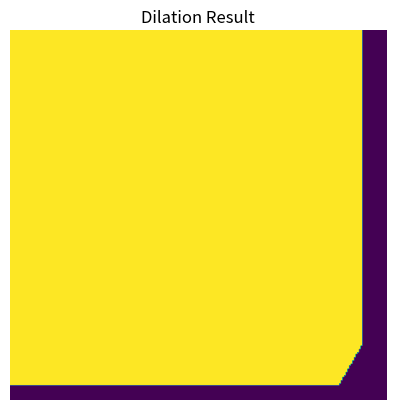

Python code for this plot:
import numpy as np
import matplotlib.pyplot as plt

def make_triangle_se(side):
    """Generate an upright right equilateral triangle structuring element."""
    h = int(round(np.sqrt(3) / 2 * side))
    se = np.zeros((h, side), dtype=np.uint8)
    for r in range(h):
        span = int((side / 2) * (1 - (r / h)))
        left = side // 2 - span
        right = side // 2 + span
        se[r, left:right+1] = 1
    return se

def dilation_binary(img, se, anchor):
    H, W = img.shape
    h, w = se.shape
    ax, ay = anchor
    out_H, out_W = H + h - 1, W + w - 1
    out = np.zeros((out_H, out_W), dtype=np.uint8)

    for i in range(out_H):
        for j in range(out_W):
            hit = False
            for u in range(h):
                for v in range(w):
                    if se[u, v] == 0:
                        continue
                    x = i - u + ax
                    y = j - v + ay
                    if 0 <= x < H and 0 <= y < W and img[x, y] == 1:
                        hit = True
                        break
                if hit:
                    break
            out[i, j] = 1 if hit else 0
    return out

# 1. 建立 200×200 的二值方形圖像
img = np.ones((200, 200), dtype=np.uint8)

# 2. 建立 30px 正三角形 SE
side = 30
se = make_triangle_se(side)

# 3. 計算 Anchor (三角形重心)
h = se.shape[0]
anchor = (int(round(h / 3)), side // 2)

# 4. 執行膨脹
dilated = dilation_binary(img, se, anchor)

# 5. 繪製膨脹結果
plt.figure()
plt.imshow(dilated)
plt.axis('off')
plt.title('Dilation Result')
plt.show()